Image classification data set "Coffe_Bean" (IkbarSulistio/Coffee-Bean-Roast-Level-Classification on GitHub). Class labels (4): dark roast, green unroasted, light roast, medium roast.

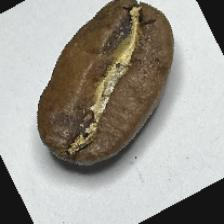
Label: medium roast

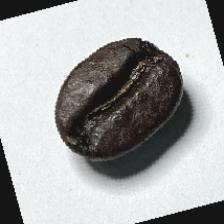
Label: dark roast

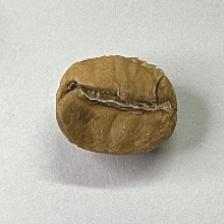
Label: light roast

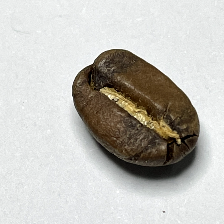
Label: medium roast

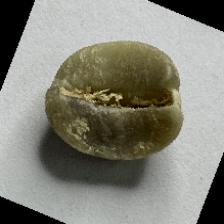
Label: green unroasted

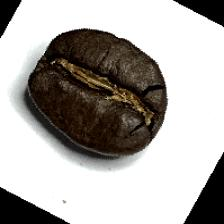
Label: dark roast
